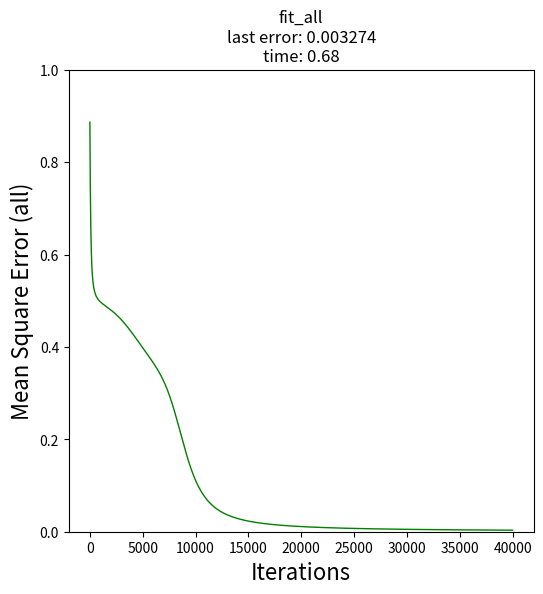
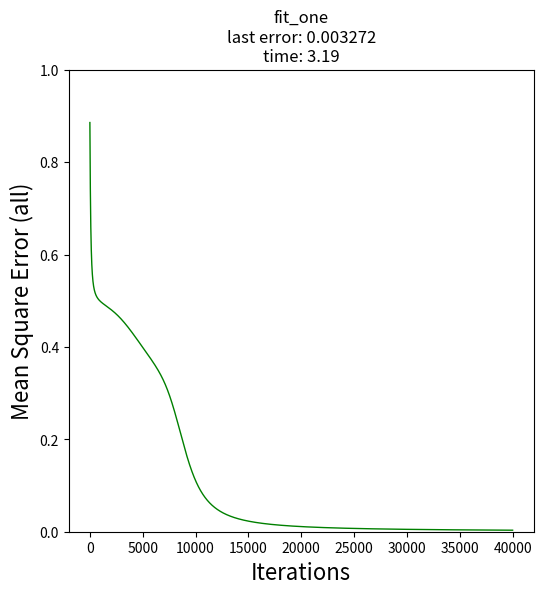

These figures' Python source, in order:
import numpy as np
import random as ra
import pandas as pd
import matplotlib.pyplot as pyplot
pd.set_option('display.max_rows', 500)
pd.set_option('display.max_columns', 500)
pd.set_option('display.width', 1000)
np.set_printoptions(suppress=True)
import time


############################################################################
# HELP Functions:
def print_dict(dict):
  for key, value in dict.items():
    print(key, ' : \n', value)
    
############################################################################
# KNN Functions:
def sigmoid(s):
  return 1.0 / (1.0 + np.exp(-s))


def forward(network, print_details = False):
  network["IN_01"] = network["X"].T
  network["OUT_01"] = sigmoid((network["W_01"] @ network["IN_01"]))
  network["IN_12"] = network["OUT_01"]
  network["OUT_12"] = sigmoid((network["W_12"] @ network["IN_12"]))
  network["error"] =  network["Y"].T - network["OUT_12"]
  
  if print_details:
    for i in range(len(network["X"])):
      print(network["X"][i],  network["Y"][i][1], " -> ", network["OUT_12"].T[i][1])
  return(network)


def backward(network, eta):
  network["grad_12"] = network["OUT_12"] * (1-network["OUT_12"]) * network["error"]
  network["grad_01"] = network["OUT_01"] * (1-network["OUT_01"]) * (network["W_12"].T @ network["grad_12"])
  
  network["new_W_01"] = network["W_01"] + eta * (network["grad_01"] @ network["IN_01"].T)
  network["new_W_12"] = network["W_12"] + eta * (network["grad_12"] @ network["IN_12"].T)
  return(network)


def fit_all(X, Y, W_01, W_12, eta = 0.03, n_iterations = 5000, print_network = False, print_error=False, print_details=False):
  # Init Values
  start_timer = time.time()
  losses = []
  network = {"X":[] ,"IN_01":[], "W_01":[], "OUT_01":[], "IN_12":[], "W_12":[], "OUT_12":[], "Y":[], "error":[], "loss":[], "grad_01":[], "grad_12":[], "new_W_01":[], "new_W_12":[]}
  network.update({
  "new_W_01":W_01, 
  "new_W_12":W_12})
  
  for i in range(n_iterations):
    network.update({"X":X, "Y":Y, "W_01":network["new_W_01"], "W_12":network["new_W_12"]})
    network = forward(network, print_details=print_details)
     
    losses.append(np.sum(0.5 * (network["error"]) ** 2))
    if print_error:
      print(losses[-1])
     
    network = backward(network, eta)
     
    if print_network:
      print_dict(network)
     
  time_used = time.time() - start_timer
  return network, losses, time_used


def fit_one(X, Y, W_01, W_12, eta = 0.03, n_iterations = 5000, print_network = False, print_error=False, print_details=False):
  # Init Values
  start_timer = time.time()
  losses = []
  network = {"X":[] ,"IN_01":[], "W_01":[], "OUT_01":[], "IN_12":[], "W_12":[], "OUT_12":[], "Y":[], "error":[], "loss":[], "grad_01":[], "grad_12":[], "new_W_01":[], "new_W_12":[]}
  network.update({
  "new_W_01":W_01, 
  "new_W_12":W_12})
  
  for i in range(n_iterations):
    temp_errors = []
    for k in range(len(X)):
      
      network.update({"X":X[[k]], "Y":Y[[k]], "W_01":network["new_W_01"], "W_12":network["new_W_12"]})
      network = forward(network, print_details=print_details)
     
      temp_errors.append( 0.5 * (network["error"]) ** 2 )
      
      network = backward(network, eta)
      
      if print_network:
        print_dict(network)
        
    losses.append(np.sum(temp_errors))
    if print_error:
      print(losses[-1])
    
  time_used = time.time() - start_timer
  return network, losses, time_used


############################################################################
# KNN DATA:
X = np.array([
  [1.0,1.0,1.0],
  [1.0,0.0,1.0],
  [1.0,1.0,0.0],
  [1.0,0.0,0.0]]) 

Y = np.array([
  [1.0,0.0], 
  [1.0,1.0], 
  [1.0,1.0], 
  [1.0,0.0]]) 

W_01 = np.array([
  [-0.251, 0.901, 0.464], 
  [0.197, -0.688, -0.688], 
  [-0.884, 0.732, 0.202]])
W_12 = np.array([
  [0.416, -0.959, 0.940], 
  [0.665, -0.575, -0.636]])
  
  
############################################################################
# CALL KNN_all (iterate over all rows in trainingdata at the same time)
network_all, losses_all, time_all = fit_all(
  X = X, Y = Y, W_01 = W_01, W_12 = W_12, eta = 0.03, n_iterations = 40000, print_network = False, print_error=False, print_details=False)    
  
print("All that network_all info....:\n")
print_dict(network_all)
print("Time network_all: ", time_all)
print("Error network_all: ", losses_all[-1])

############################################################################
# CALL KNN_one (iterate over each row in trainingdata
network_one, losses_one, time_one = fit_one(
  X = X, Y = Y, W_01 = W_01, W_12 = W_12, eta = 0.03, n_iterations = 40000, print_network = False, print_error=False, print_details=False)   

print("All that network_one info....:\n")
print_dict(network_one)
print("Time network_one: ", time_one)
print("Error network_one: ", losses_one[-1])



############################################################################
# CHARTS

def plot_error(errors, title):
  x = list(range(len(errors)))
  y = np.array(errors)
  pyplot.figure(figsize=(6,6))
  pyplot.plot(x, y, "g", linewidth=1)
  pyplot.xlabel("Iterations", fontsize = 16)
  pyplot.ylabel("Mean Square Error (all)", fontsize = 16)
  pyplot.title(title)
  pyplot.ylim(0,1)
  pyplot.show()



plot_error(losses_all, "fit_all\nlast error: "+str(round(losses_all[-1],6))+"\ntime: "+str(round(time_all,2)))

plot_error(losses_one, "fit_one\nlast error: "+str(round(losses_one[-1],6))+"\ntime: "+str(round(time_one,2)))



